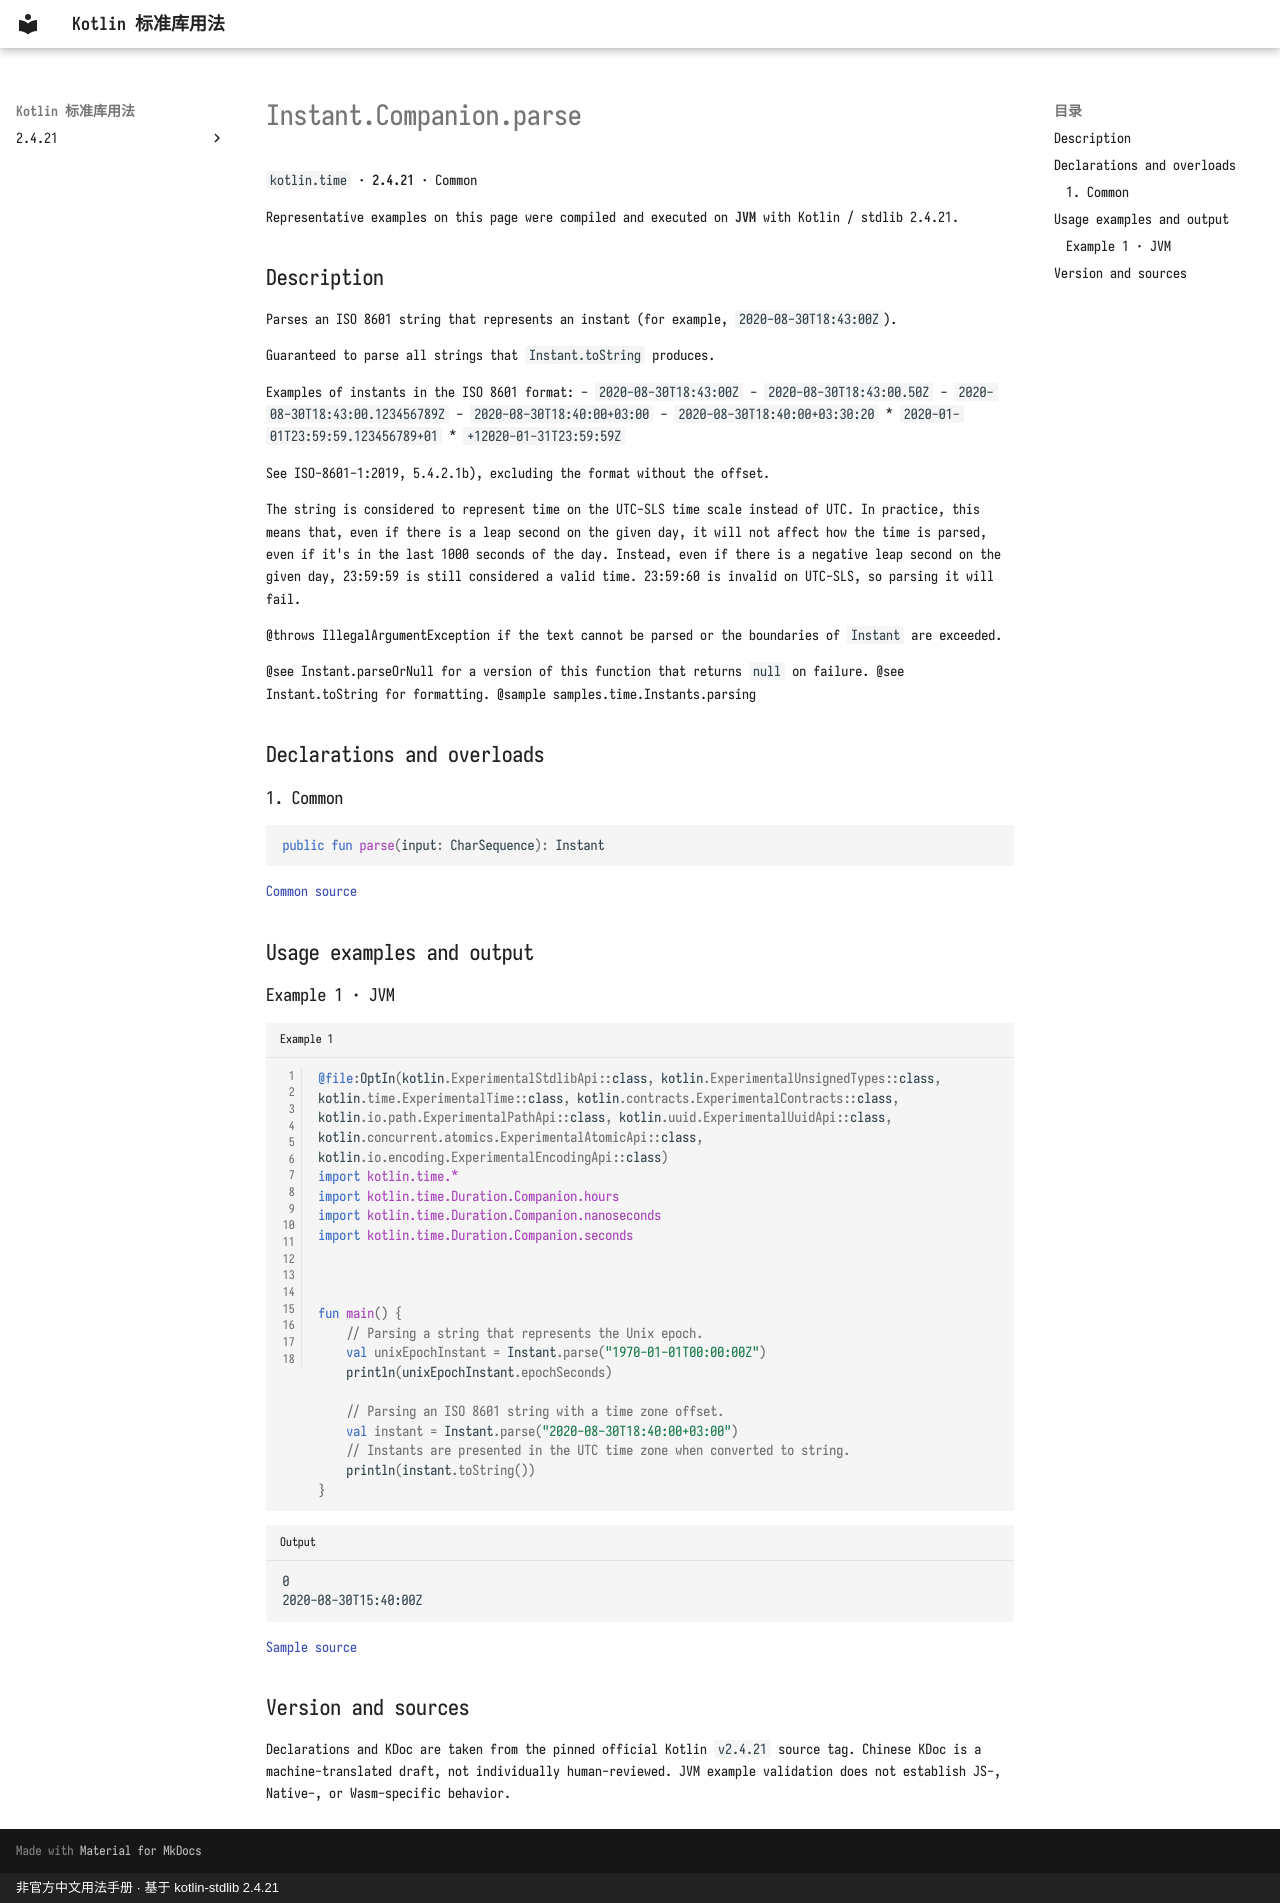

repository: oooooooko/kotlin-stdlib-docs · page: en/api/kotlin.time/instant-companion-parse--09be6aa8/index.html · generator: mkdocs · copyright: 非官方中文用法手册 · 基于 kotlin-stdlib 2.4.21

# Instant.Companion.parse

`kotlin.time` · **2.4.21** · Common

Representative examples on this page were compiled and executed on **JVM** with Kotlin / stdlib 2.4.21.

## Description

Parses an ISO 8601 string that represents an instant (for example, `2020-08-30T18:43:00Z`).

Guaranteed to parse all strings that `Instant.toString` produces.

Examples of instants in the ISO 8601 format:
- `2020-08-30T18:43:00Z`
- `2020-08-30T18:43:00.50Z`
- `2020-08-30T18:43:00.123456789Z`
- `2020-08-30T18:40:00+03:00`
- `2020-08-30T18:40:00+03:30:20`
* `2020-01-01T23:59:59.123456789+01`
* `+12020-01-31T23:59:59Z`

See ISO-8601-1:2019, 5.4.2.1b), excluding the format without the offset.

The string is considered to represent time on the UTC-SLS time scale instead of UTC.
In practice, this means that, even if there is a leap second on the given day, it will not affect how the
time is parsed, even if it's in the last 1000 seconds of the day.
Instead, even if there is a negative leap second on the given day, 23:59:59 is still considered a valid time.
23:59:60 is invalid on UTC-SLS, so parsing it will fail.

@throws IllegalArgumentException if the text cannot be parsed or the boundaries of `Instant` are exceeded.

@see Instant.parseOrNull for a version of this function that returns `null` on failure.
@see Instant.toString for formatting.
@sample samples.time.Instants.parsing

## Declarations and overloads

### 1. Common

```kotlin
public fun parse(input: CharSequence): Instant
```

[Common source](https://github.com/JetBrains/kotlin/blob/v2.4.21/libraries/stdlib/src/kotlin/time/Instant.kt#L358)

## Usage examples and output

### Example 1 · JVM

```kotlin title="Example 1" linenums="1"
@file:OptIn(kotlin.ExperimentalStdlibApi::class, kotlin.ExperimentalUnsignedTypes::class, kotlin.time.ExperimentalTime::class, kotlin.contracts.ExperimentalContracts::class, kotlin.io.path.ExperimentalPathApi::class, kotlin.uuid.ExperimentalUuidApi::class, kotlin.concurrent.atomics.ExperimentalAtomicApi::class, kotlin.io.encoding.ExperimentalEncodingApi::class)
import kotlin.time.*
import kotlin.time.Duration.Companion.hours
import kotlin.time.Duration.Companion.nanoseconds
import kotlin.time.Duration.Companion.seconds



fun main() {
    // Parsing a string that represents the Unix epoch.
    val unixEpochInstant = Instant.parse("1970-01-01T00:00:00Z")
    println(unixEpochInstant.epochSeconds)

    // Parsing an ISO 8601 string with a time zone offset.
    val instant = Instant.parse("2020-08-30T18:40:00+03:00")
    // Instants are presented in the UTC time zone when converted to string.
    println(instant.toString())
}
```

```text title="Output"
0
2020-08-30T15:40:00Z
```

[Sample source](https://github.com/JetBrains/kotlin/blob/v2.4.21/libraries/stdlib/samples/test/samples/time/instants.kt#L154)

## Version and sources

Declarations and KDoc are taken from the pinned official Kotlin `v2.4.21` source tag. Chinese KDoc is a machine-translated draft, not individually human-reviewed. JVM example validation does not establish JS-, Native-, or Wasm-specific behavior.
